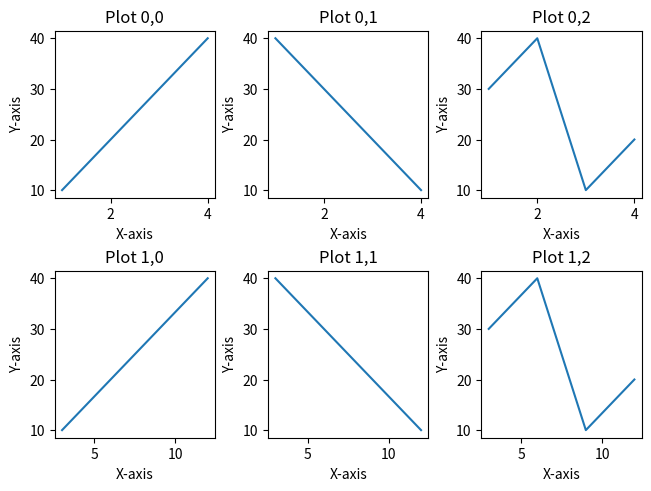

This figure's Python source:
import matplotlib.pyplot as plt

fig, axs = plt.subplots(nrows=2, ncols=3, constrained_layout=True)
# Data
x_data = [
    [1, 2, 3, 4],
    [3, 6, 9, 12]
]

y_data = [
    [10, 20, 30, 40],
    [40, 30, 20, 10],
    [30, 40, 10, 20]
]

for i in range(2):
    for j in range(3):
        axs[i,j].plot(x_data[i], y_data[j])
        axs[i,j].set_title(f"Plot {i},{j}")
        axs[i,j].set_xlabel("X-axis")
        axs[i,j].set_ylabel("Y-axis")
plt.show()